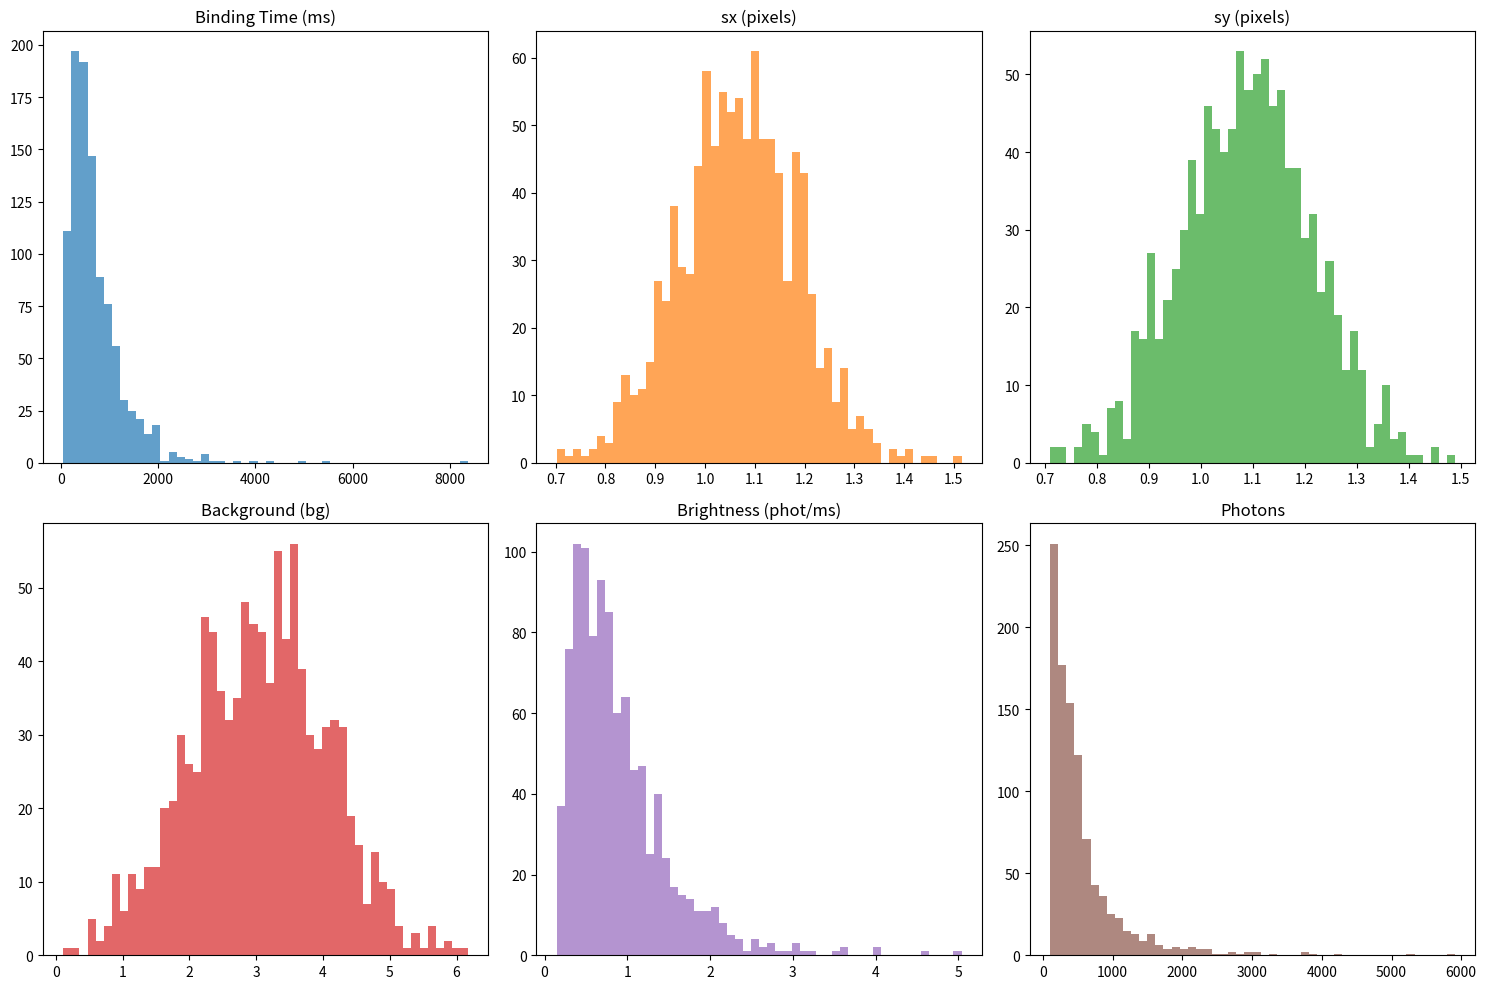

Here is the Python script that generated this plot:
import numpy as np
import matplotlib.pyplot as plt


def simulate_filtered_events(n_events=1000, batch_size=1000):
    """
    Simulate events until we have n_events that pass the thresholds.

    Each event is characterized by:
      - binding_time (ms): Exponential distribution (scale ~697.07 ms)
      - sx: Normal (mean ~1.06892 px, std ~0.11833)
      - sy: Normal (mean ~1.08432 px, std ~0.12250)
      - bg: Normal (mean ~20, std ~25.73) then clipped to non-negative values
      - brightness: Normal (mean ~0.91946, std ~0.60204) then clipped to >0
      - photons: Normal (mean ~564.78, std ~615.97) then clipped to >= 101

    Only events with:
      - binding_time >= 30 ms
      - sx >= 0.55 px
      - sy >= 0.55 px
      - brightness >= 0.1
      - photons >= 101

    are accepted.

    Parameters:
      n_events (int): Desired number of valid events.
      batch_size (int): Number of events to simulate in each batch.

    Returns:
      events (np.ndarray): Structured array with fields
          'binding_time', 'sx', 'sy', 'bg', 'brightness', 'photons'
          containing n_events valid events.
    """

    # Define thresholds
    thresh_binding_time = 30
    thresh_sx = 0.55
    thresh_sy = 0.55
    thresh_brightness = 0.1
    thresh_photons = 101

    # List to accumulate valid events
    events_list = []

    binding_lognorm_mean, binding_lognorm_sigma = lognormal_params_from_mean_std(700, 600)
    bright_lognorm_mean, bright_lognorm_sigma = lognormal_params_from_mean_std(0.9, 0.6)
    photons_lognorm_mean, phot_lognorm_sigma = lognormal_params_from_mean_std(560, 600)


    while True:
        # Simulate a batch of events:
        binding_time = np.clip(np.random.lognormal(mean=binding_lognorm_mean,
                                                 sigma=binding_lognorm_sigma,
                                                 size=batch_size), 50, None)

        sx = np.random.normal(loc=1.06892, scale=0.118329, size=batch_size)
        sy = np.random.normal(loc=1.084316, scale=0.122499, size=batch_size)
        bg = np.clip(np.random.normal(loc=3, scale=1, size=batch_size), 0, None)
        brightness = np.clip(np.random.lognormal(mean=bright_lognorm_mean,
                                                 sigma=bright_lognorm_sigma,
                                                 size=batch_size), 0.001, None)
        photons = np.clip(np.random.lognormal(mean=photons_lognorm_mean,
                                              sigma=phot_lognorm_sigma,
                                              size=batch_size), 101, None)

        # Create a boolean mask for events that pass all thresholds
        mask = (
                (binding_time >= thresh_binding_time) &
                (sx >= thresh_sx) &
                (sy >= thresh_sy) &
                (brightness >= thresh_brightness) &
                (photons >= thresh_photons)
        )

        # If any events pass, collect them
        if np.any(mask):
            valid_events = np.column_stack((binding_time[mask],
                                            sx[mask],
                                            sy[mask],
                                            bg[mask],
                                            brightness[mask],
                                            photons[mask]))
            events_list.append(valid_events)

        # Concatenate all valid events so far
        all_events = np.vstack(events_list) if events_list else np.empty((0, 6))

        if all_events.shape[0] >= n_events:
            # We have enough events; break the loop.
            all_events = all_events[:n_events, :]
            break

    # Create a structured array for clarity
    dtype = [('binding_time', 'f4'),
             ('sx', 'f4'),
             ('sy', 'f4'),
             ('bg', 'f4'),
             ('brightness', 'f4'),
             ('photons', 'f4')]
    events = np.array([tuple(row) for row in all_events], dtype=dtype)
    return events

def lognormal_params_from_mean_std(mean, std):
    """
    Given an arithmetic mean and std (both > 0),
    compute the (mu, sigma) parameters for np.random.lognormal.
    """
    var = std**2
    # The factor inside the log
    factor = 1.0 + var / (mean**2)
    sigma = np.sqrt(np.log(factor))
    mu = np.log(mean) - 0.5 * sigma**2
    return mu, sigma


def plot_event_histograms(events):
    """
    Plot histograms of each event parameter.

    Parameters:
      events (np.ndarray): Structured array with fields
          'binding_time', 'sx', 'sy', 'bg', 'brightness', 'photons'
    """
    fig, axes = plt.subplots(2, 3, figsize=(15, 10))
    ax = axes.ravel()

    ax[0].hist(events['binding_time'], bins=50, color='C0', alpha=0.7)
    ax[0].set_title("Binding Time (ms)")

    ax[1].hist(events['sx'], bins=50, color='C1', alpha=0.7)
    ax[1].set_title("sx (pixels)")

    ax[2].hist(events['sy'], bins=50, color='C2', alpha=0.7)
    ax[2].set_title("sy (pixels)")

    ax[3].hist(events['bg'], bins=50, color='C3', alpha=0.7)
    ax[3].set_title("Background (bg)")

    ax[4].hist(events['brightness'], bins=50, color='C4', alpha=0.7)
    ax[4].set_title("Brightness (phot/ms)")

    ax[5].hist(events['photons'], bins=50, color='C5', alpha=0.7)
    ax[5].set_title("Photons")

    plt.tight_layout()
    plt.show()


if __name__ == '__main__':
    n_events_desired = 1000
    events = simulate_filtered_events(n_events=n_events_desired, batch_size=1000)

    print(f"Simulated {len(events)} valid events:")
    print("Means:")
    print(" Binding time (ms):", np.mean(events['binding_time']))
    print(" sx (pixels):      ", np.mean(events['sx']))
    print(" sy (pixels):      ", np.mean(events['sy']))
    print(" Background (bg):  ", np.mean(events['bg']))
    print(" Brightness:       ", np.mean(events['brightness']))
    print(" Photons:          ", np.mean(events['photons']))

    # Plot histograms of the filtered event parameters
    plot_event_histograms(events)